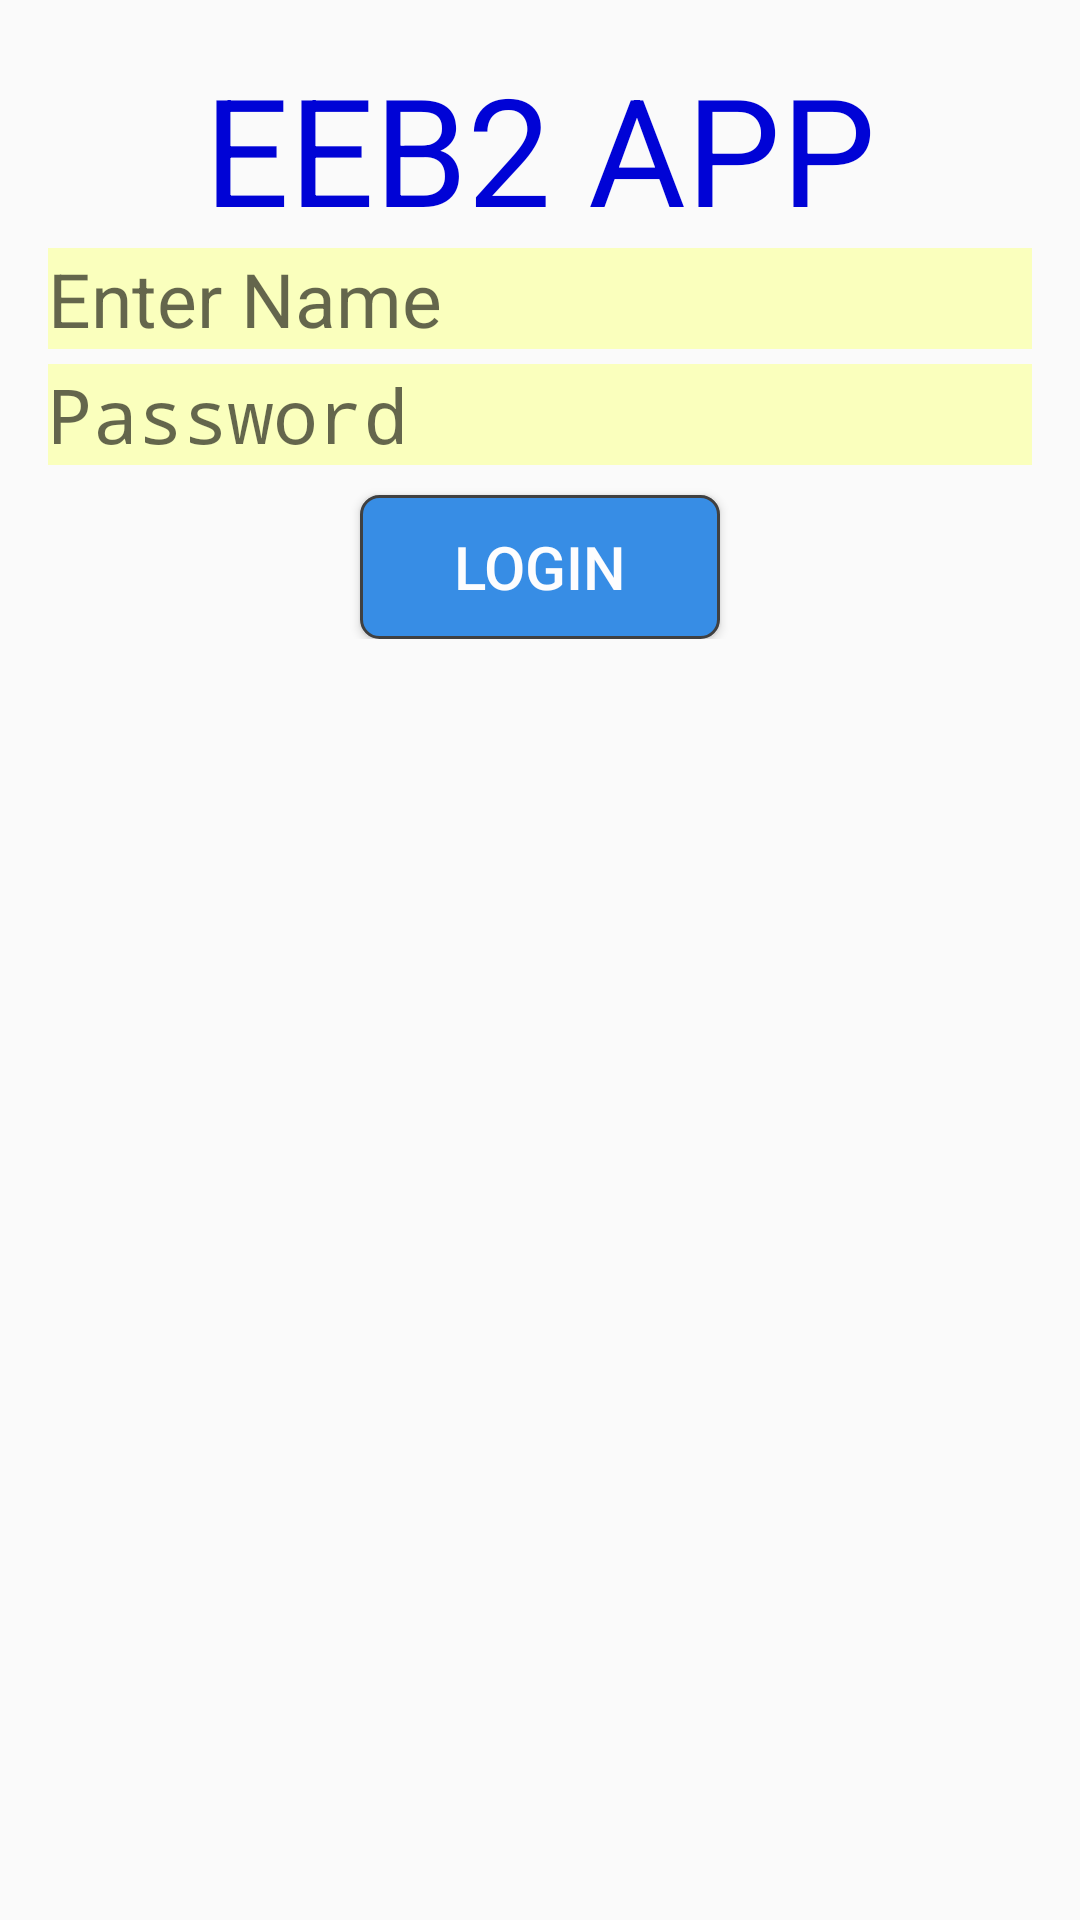

Write the Android layout XML for this screen, with the resource values it uses.
<!-- AndroidManifest.xml: application theme MyMaterialTheme -->
<!-- res/layout/content_main.xml -->
<?xml version="1.0" encoding="utf-8"?>
<RelativeLayout xmlns:android="http://schemas.android.com/apk/res/android"
    xmlns:app="http://schemas.android.com/apk/res-auto"
    xmlns:tools="http://schemas.android.com/tools"
    android:layout_width="match_parent"
    android:layout_height="match_parent"
    android:paddingBottom="@dimen/activity_vertical_margin"
    android:paddingLeft="@dimen/activity_horizontal_margin"
    android:paddingRight="@dimen/activity_horizontal_margin"
    android:paddingTop="@dimen/activity_vertical_margin"
    app:layout_behavior="@string/appbar_scrolling_view_behavior"
    tools:context="com.example.xavier.stageproject.MainActivity"
    tools:showIn="@layout/activity_main"
    >

    <include layout="@layout/main"/>

</RelativeLayout>
<!-- res/layout/activity_main.xml (included above) -->
<?xml version="1.0" encoding="utf-8"?>
<android.support.design.widget.CoordinatorLayout
    xmlns:android="http://schemas.android.com/apk/res/android"
    xmlns:app="http://schemas.android.com/apk/res-auto"
    xmlns:tools="http://schemas.android.com/tools"
    android:layout_width="match_parent"
    android:layout_height="match_parent"
    android:fitsSystemWindows="true"
    tools:context="com.example.xavier.myapplication.MainActivity">

    <android.support.design.widget.AppBarLayout
        android:layout_height="wrap_content"
        android:layout_width="match_parent"
        android:theme="@style/AppTheme.AppBarOverlay">

        <android.support.v7.widget.Toolbar
            android:id="@+id/toolbar"
            android:layout_width="match_parent"
            android:layout_height="?attr/actionBarSize"
            android:background="?attr/colorPrimary"
            app:popupTheme="@style/AppTheme.PopupOverlay" />

    </android.support.design.widget.AppBarLayout>

    <include layout="@layout/content_main" />

</android.support.design.widget.CoordinatorLayout>
<!-- res/layout/main.xml (included above) -->
<?xml version="1.0" encoding="utf-8"?>
<RelativeLayout xmlns:android="http://schemas.android.com/apk/res/android"
    android:layout_width="fill_parent"
    android:layout_height="fill_parent"
    android:orientation="vertical"
    android:layout_weight="1"
    android:gravity="center_horizontal"
    android:weightSum="1">
    

    <ScrollView
        android:layout_width="match_parent"
        android:layout_height="match_parent"
        android:id="@+id/scrollView"
        android:layout_alignParentLeft="true"
        android:layout_alignParentTop="true">

        <LinearLayout
            android:orientation="vertical"
            android:layout_width="match_parent"
            android:layout_height="match_parent">

            <TextView
                android:layout_width="wrap_content"
                android:layout_height="wrap_content"
                android:textAppearance="?android:attr/textAppearanceLarge"
                android:text="@string/EEB2_APP"
                android:id="@+id/textView11"
                android:layout_gravity="center"
                android:textSize="40dp"
                android:textColor="#0003d6" />

            <TextView
                android:layout_width="match_parent"
                android:layout_height="wrap_content"
                android:textAppearance="?android:attr/textAppearanceLarge"
                android:id="@+id/Error"
                android:textColor="#fe0303"
                android:visibility="gone"
                />

            <EditText
                    android:layout_width="392dp"
                    android:layout_height="wrap_content"
                    android:id="@+id/Username"
                    android:hint="Enter Name"
                    android:focusable="true"
                android:layout_below="@+id/imageView"
                    android:layout_alignParentLeft="true"
                    android:layout_alignParentStart="true"
                    android:layout_alignParentRight="true"
                    android:layout_alignParentEnd="true"
                android:maxLines="1" android:singleLine="true"
                android:layout_marginBottom="5dp"
                android:inputType="number"
                android:textSize="25dp"
                android:background="#FAFFBD" />

            <EditText
                    android:layout_width="match_parent"
                    android:layout_height="wrap_content"
                    android:ems="10"
                    android:id="@+id/Password"
                    android:layout_below="@+id/Username"
                    android:layout_alignParentLeft="true"
                    android:layout_alignParentStart="true"
                    android:layout_alignRight="@+id/Username"
                    android:layout_alignEnd="@+id/Username"
                    android:hint="Password"
                    android:textSize="25dp"
                    android:layout_marginBottom="5dp"
                    android:maxLines="1" android:singleLine="true"
                    android:inputType="textPassword"
                    android:background="#FAFFBD" />

            <Button
                    android:layout_width="120dp"
                    android:layout_height="wrap_content"
                    android:text="login"
                    android:id="@+id/Login"
                    android:layout_alignParentBottom="true"
                    android:layout_toLeftOf="@+id/textview"
                    android:layout_toStartOf="@+id/textview"
                android:textSize="20dp"
                android:background="@drawable/roudedbutton"
                android:textColor="#fdfdfe"
                android:layout_alignParentLeft="true"
                android:layout_alignParentTop="true"
                android:layout_marginTop="5dp"
                android:layout_gravity="center" />

        </LinearLayout>
    </ScrollView>


</RelativeLayout>
<!-- resources referenced by this layout -->
<resources>
  <dimen name="activity_horizontal_margin">16dp</dimen>
  <dimen name="activity_vertical_margin">16dp</dimen>
  <!-- drawable roudedbutton (drawable) -->
  <?xml version="1.0" encoding="utf-8"?>
  <shape xmlns:android="http://schemas.android.com/apk/res/android"
      android:shape="rectangle">
      <stroke android:width="1dp" android:color="#FF404040" />
      <solid android:color="#378de5" />
      <corners android:radius="6dp" />
  </shape>
  <string name="EEB2_APP">
          <big>EEB2 APP</big>
      </string>
  <style name="AppTheme.AppBarOverlay" parent="ThemeOverlay.AppCompat.Dark.ActionBar" />
  <style name="AppTheme.PopupOverlay" parent="ThemeOverlay.AppCompat.Light" />
  <style name="MyMaterialTheme" parent="MyMaterialTheme.Base">
  
      </style>
  <style name="MyMaterialTheme.Base" parent="Theme.AppCompat.Light.DarkActionBar">
          <item name="windowNoTitle">true</item>
          <item name="windowActionBar">false</item>
          <item name="colorPrimary">@color/colorPrimary</item>
          <item name="colorPrimaryDark">@color/colorPrimaryDark</item>
          <item name="colorAccent">@color/colorAccent</item>
      </style>
  <color name="colorPrimary">#125688</color>
  <color name="colorPrimaryDark">#125688</color>
  <color name="colorAccent">#c8e8ff</color>
</resources>
